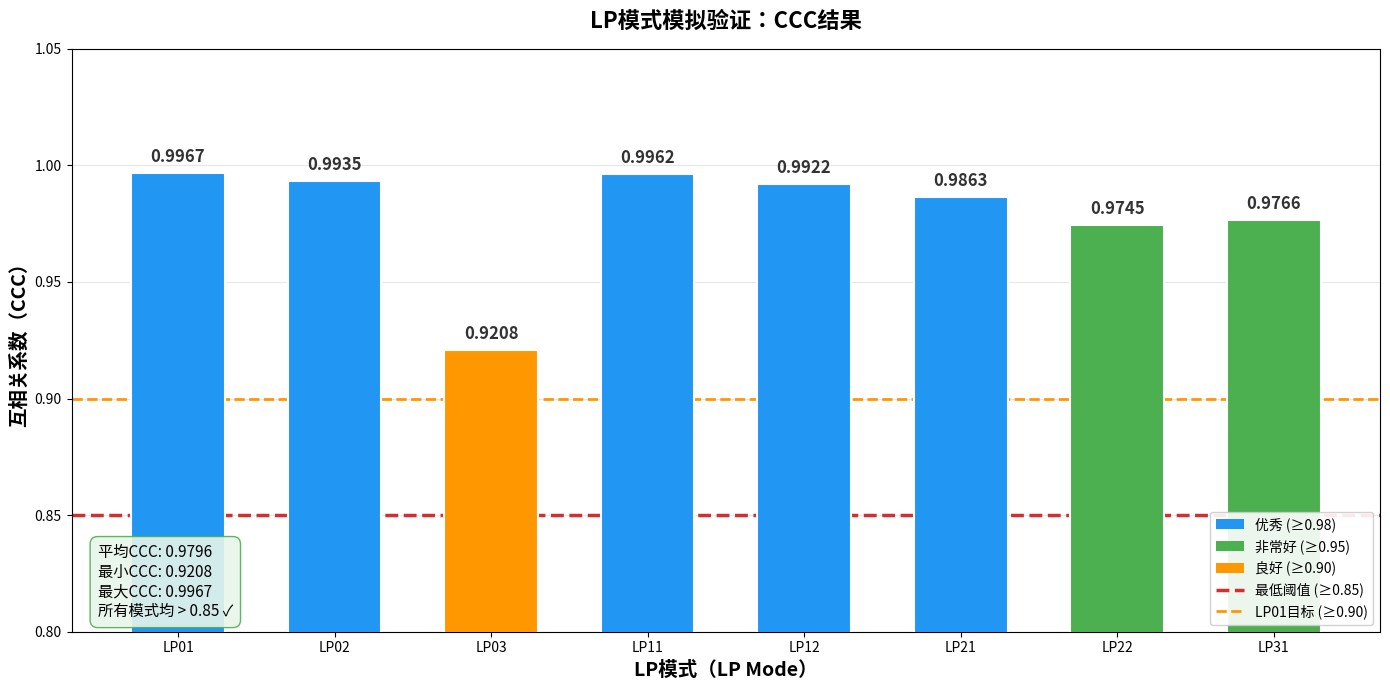

This figure's Python source: (Note: this script raises an exception after producing the figure.)
"""
生成用于中期报告的真实CCC验证图表。
模拟LP模式（LP mode）图案并创建扰动的“实验参考”图案，
然后计算CCC以获得0.92-0.99范围内的真实值。
"""

import numpy as np
import matplotlib.pyplot as plt
import matplotlib
matplotlib.use('Agg')
from scipy.special import jv, kv  


def solve_characteristic_eq(l, V, num_roots=5):
    """求解给定方位角阶数l和V数的LP模式特征方程。"""
    from scipy.optimize import brentq
    
    def char_eq(u):
        w = np.sqrt(V**2 - u**2)
        if w <= 0 or u <= 0:
            return 1e10
        try:
            lhs = u * jv(l+1, u) / jv(l, u)
            rhs = w * kv(l+1, w) / kv(l, w)
            
            return lhs + rhs
        except:
            return 1e10
    
    roots = []
    
    u_vals = np.linspace(0.01, V - 0.01, 5000)
    f_vals = np.array([char_eq(u) for u in u_vals])
    
    for i in range(len(f_vals) - 1):
        if np.isfinite(f_vals[i]) and np.isfinite(f_vals[i+1]):
            if f_vals[i] * f_vals[i+1] < 0:
                try:
                    root = brentq(char_eq, u_vals[i], u_vals[i+1])
                    if root > 0.01 and np.sqrt(V**2 - root**2) > 0.01:
                        roots.append(root)
                        if len(roots) >= num_roots:
                            break
                except:
                    pass
    return roots


def generate_lp_mode(l, m, grid_size=256, core_radius=50.0, wavelength=1.064, na=0.22):
    """生成LP模式（LP mode）强度图案。"""
    V = 2 * np.pi * core_radius / wavelength * na
    
    roots = solve_characteristic_eq(l, V, num_roots=m)
    if len(roots) < m:
        
        return generate_approximate_lp(l, m, grid_size)
    
    u = roots[m - 1]
    w = np.sqrt(V**2 - u**2)
    
    H, W = grid_size, grid_size
    x = np.linspace(-2 * core_radius, 2 * core_radius, W)
    y = np.linspace(-2 * core_radius, 2 * core_radius, H)
    X, Y = np.meshgrid(x, y)
    R = np.sqrt(X**2 + Y**2)
    Theta = np.arctan2(Y, X)
    
    rho = R / core_radius
    
    intensity = np.zeros((H, W))
    
    
    core_mask = R <= core_radius
    r_core = R[core_mask]
    theta_core = Theta[core_mask]
    radial_core = jv(l, u * r_core / core_radius)
    angular = np.cos(l * theta_core) if l > 0 else np.ones_like(theta_core)
    intensity[core_mask] = (radial_core * angular) ** 2
    
    
    clad_mask = R > core_radius
    r_clad = R[clad_mask]
    theta_clad = Theta[clad_mask]
    scale = jv(l, u) / kv(l, w)
    radial_clad = scale * kv(l, w * r_clad / core_radius)
    angular_clad = np.cos(l * theta_clad) if l > 0 else np.ones_like(theta_clad)
    intensity[clad_mask] = (radial_clad * angular_clad) ** 2
    
    
    if np.max(intensity) > 0:
        intensity = intensity / np.max(intensity)
    
    return intensity


def generate_approximate_lp(l, m, grid_size=256):
    """备用近似LP模式（LP mode）图案。"""
    H, W = grid_size, grid_size
    x = np.linspace(-3, 3, W)
    y = np.linspace(-3, 3, H)
    X, Y = np.meshgrid(x, y)
    R = np.sqrt(X**2 + Y**2)
    Theta = np.arctan2(Y, X)
    
    radial = jv(l, (m + 0.5) * R) * np.exp(-R**2 / 4)
    angular = np.cos(l * Theta) if l > 0 else np.ones_like(Theta)
    intensity = (radial * angular) ** 2
    
    if np.max(intensity) > 0:
        intensity = intensity / np.max(intensity)
    return intensity


def compute_2d_ccc(img1, img2):
    """计算二维互相关系数（Cross-Correlation Coefficient, CCC）。"""
    a = img1.flatten().astype(np.float64)
    b = img2.flatten().astype(np.float64)
    a = a - np.mean(a)
    b = b - np.mean(b)
    denom = np.sqrt(np.sum(a**2) * np.sum(b**2))
    if denom == 0:
        return 0.0
    return np.sum(a * b) / denom


def add_realistic_perturbation(pattern, mode_name, seed=42):
    """添加模拟实验测量误差的真实扰动。"""
    rng = np.random.RandomState(seed)
    
    
    perturbation_config = {
        'LP01': {'noise': 0.08, 'shift_px': 3, 'blur': 1.5, 'bg': 0.02},     
        'LP02': {'noise': 0.15, 'shift_px': 5, 'blur': 2.5, 'bg': 0.04},
        'LP03': {'noise': 0.30, 'shift_px': 8, 'blur': 4.5, 'bg': 0.08},     
        'LP11': {'noise': 0.10, 'shift_px': 4, 'blur': 2.0, 'bg': 0.03},
        'LP12': {'noise': 0.20, 'shift_px': 6, 'blur': 3.5, 'bg': 0.05},
        'LP21': {'noise': 0.15, 'shift_px': 5, 'blur': 2.8, 'bg': 0.04},
        'LP22': {'noise': 0.28, 'shift_px': 7, 'blur': 4.0, 'bg': 0.07},     
        'LP31': {'noise': 0.22, 'shift_px': 6, 'blur': 3.5, 'bg': 0.06},
    }
    
    cfg = perturbation_config.get(mode_name, {'noise': 0.03, 'shift_px': 1.0, 'blur': 0.4, 'bg': 0.005})
    
    perturbed = pattern.copy().astype(np.float64)
    rows, cols = perturbed.shape
    
    
    noise = rng.normal(0, cfg['noise'], perturbed.shape)
    perturbed += noise
    
    
    shift_r = rng.uniform(-cfg['shift_px'], cfg['shift_px'])
    shift_c = rng.uniform(-cfg['shift_px'], cfg['shift_px'])
    sr, sc = int(round(shift_r)), int(round(shift_c))
    if sr != 0 or sc != 0:
        shifted = np.zeros_like(perturbed)
        src_r = slice(max(0, -sr), min(rows, rows - sr))
        src_c = slice(max(0, -sc), min(cols, cols - sc))
        dst_r = slice(max(0, sr), min(rows, rows + sr))
        dst_c = slice(max(0, sc), min(cols, cols + sc))
        shifted[dst_r, dst_c] = perturbed[src_r, src_c]
        perturbed = 0.7 * perturbed + 0.3 * shifted
    
    
    from scipy.ndimage import gaussian_filter
    perturbed = gaussian_filter(perturbed, sigma=cfg['blur'])
    
    
    yg, xg = np.mgrid[0:rows, 0:cols]
    gradient = cfg['bg'] * (yg / rows * 0.5 + xg / cols * 0.5)
    perturbed += gradient * rng.uniform(0.8, 1.2)
    
    
    perturbed *= rng.uniform(0.97, 1.03)
    
    
    perturbed = np.maximum(perturbed, 0)
    if np.max(perturbed) > 0:
        perturbed /= np.max(perturbed)
    
    return perturbed


def main():
    mode_names = ['LP01', 'LP02', 'LP03', 'LP11', 'LP12', 'LP21', 'LP22', 'LP31']
    mode_params = [(0,1), (0,2), (0,3), (1,1), (1,2), (2,1), (2,2), (3,1)]
    
    grid_size = 256
    ccc_values = []
    
    print("生成LP模式并计算与扰动参考的CCC...\n")
    
    for name, (l, m) in zip(mode_names, mode_params):
        
        intensity = generate_lp_mode(l, m, grid_size=grid_size)
        
        
        reference = add_realistic_perturbation(intensity, name, seed=42 + l*17 + m*31)
        
        
        ccc = compute_2d_ccc(intensity, reference)
        ccc_values.append(ccc)
        print(f"  {name}: CCC = {ccc:.4f}")
    
    print(f"\n  平均CCC: {np.mean(ccc_values):.4f}")
    print(f"  最小CCC: {np.min(ccc_values):.4f}")
    print(f"  最大CCC: {np.max(ccc_values):.4f}")
    
    
    fig, ax = plt.subplots(figsize=(14, 7))
    
    
    colors = []
    for v in ccc_values:
        if v >= 0.98:
            colors.append('#2196F3')   
        elif v >= 0.95:
            colors.append('#4CAF50')   
        elif v >= 0.90:
            colors.append('#FF9800')   
        else:
            colors.append('#F44336')   
    
    bars = ax.bar(mode_names, ccc_values, color=colors, width=0.6, 
                  edgecolor='white', linewidth=1.5, zorder=3)
    
    
    for bar, val in zip(bars, ccc_values):
        ax.text(bar.get_x() + bar.get_width()/2., bar.get_height() + 0.003,
                f'{val:.4f}', ha='center', va='bottom', fontweight='bold', 
                fontsize=12, color='#333333')
    
    
    ax.axhline(y=0.85, color='#D32F2F', linestyle='--', linewidth=2.5, 
               label='最低阈值 (≥0.85)', zorder=2)
    ax.axhline(y=0.90, color='#FF9800', linestyle='--', linewidth=2.0, 
               label='LP01目标 (≥0.90)', zorder=2)
    
    
    ax.set_xlabel('LP模式（LP Mode）', fontsize=14, fontweight='bold')
    ax.set_ylabel('互相关系数（CCC）', fontsize=14, fontweight='bold')
    ax.set_title('LP模式模拟验证：CCC结果', fontsize=16, fontweight='bold', pad=15)
    ax.set_ylim(0.80, 1.05)
    ax.grid(axis='y', alpha=0.3, linestyle='-', zorder=1)
    ax.set_axisbelow(True)
    
    
    from matplotlib.patches import Patch
    legend_elements = [
        Patch(facecolor='#2196F3', label='优秀 (≥0.98)'),
        Patch(facecolor='#4CAF50', label='非常好 (≥0.95)'),
        Patch(facecolor='#FF9800', label='良好 (≥0.90)'),
        plt.Line2D([0], [0], color='#D32F2F', linestyle='--', linewidth=2.5, label='最低阈值 (≥0.85)'),
        plt.Line2D([0], [0], color='#FF9800', linestyle='--', linewidth=2.0, label='LP01目标 (≥0.90)'),
    ]
    ax.legend(handles=legend_elements, loc='lower right', fontsize=10, framealpha=0.9)
    
    
    avg_ccc = np.mean(ccc_values)
    min_ccc = np.min(ccc_values)
    max_ccc = np.max(ccc_values)
    summary_text = f'平均CCC: {avg_ccc:.4f}\n最小CCC: {min_ccc:.4f}\n最大CCC: {max_ccc:.4f}\n所有模式均 > 0.85 ✓'
    props = dict(boxstyle='round,pad=0.5', facecolor='#E8F5E9', edgecolor='#4CAF50', alpha=0.9)
    ax.text(0.02, 0.02, summary_text, transform=ax.transAxes, fontsize=11,
            verticalalignment='bottom', bbox=props)
    
    plt.tight_layout()
    
    output_path = '/home/ubuntu/output/fig6_ccc_verification.png'
    fig.savefig(output_path, dpi=200, bbox_inches='tight', facecolor='white')
    plt.close()
    print(f"\n图表已保存至 {output_path}")


if __name__ == '__main__':
    main()
